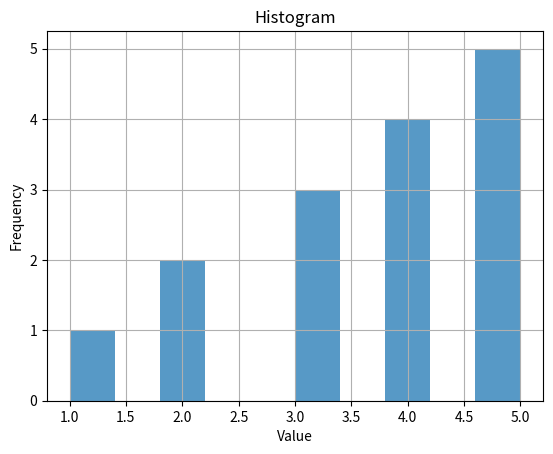

Write the Python code that produced this figure.
# calculate_histogram.py
import matplotlib.pyplot as plt

def calculate_histogram(data):
    plt.hist(data, bins=10, alpha=0.75)
    plt.xlabel('Value')
    plt.ylabel('Frequency')
    plt.title('Histogram')
    plt.grid(True)
    plt.show()

data = [1, 2, 2, 3, 3, 3, 4, 4, 4, 4, 5, 5, 5, 5, 5]
calculate_histogram(data)
